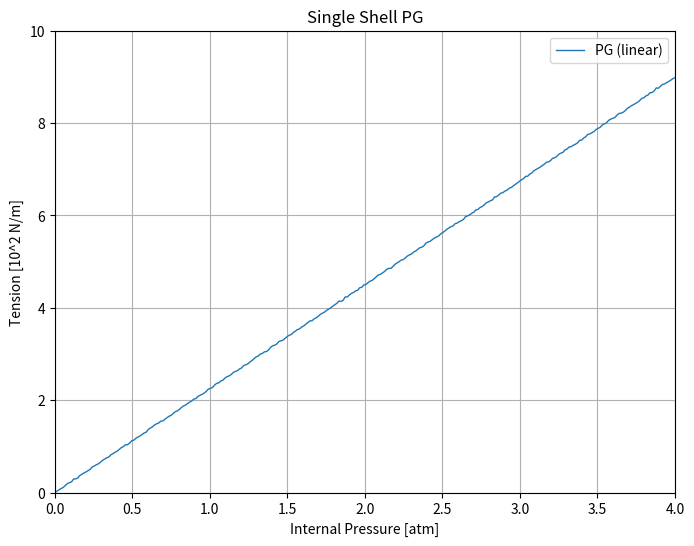

Source code (Python):
import numpy as np
import matplotlib.pyplot as plt

# User variables:
noise_amplitude = 0.01     # Adjust this value for more or less "wobble"
pg_slope = 4.5/2            # Linear slope for PG across entire domain (0–4 atm)

# Define the x-axis range (0 to 4 atm)
x_max = 4
x_values = np.linspace(0, x_max, 300)

# Define the purely linear PG curve (y = slope * x)
pg_y_values = pg_slope * x_values

# Add noise
pg_y_values_noisy = pg_y_values + np.random.normal(0, noise_amplitude, pg_y_values.shape)

# Create the plot for PG only
plt.figure(figsize=(8,6))
plt.plot(x_values, pg_y_values_noisy, label="PG (linear)", linewidth=1)

# Update axis labels
plt.xlabel("Internal Pressure [atm]")
plt.ylabel("Tension [10^2 N/m]")
plt.title("Single Shell PG")
plt.xlim(0, x_max)
plt.ylim(0, 10)
plt.legend()
plt.grid(True)
plt.show()
